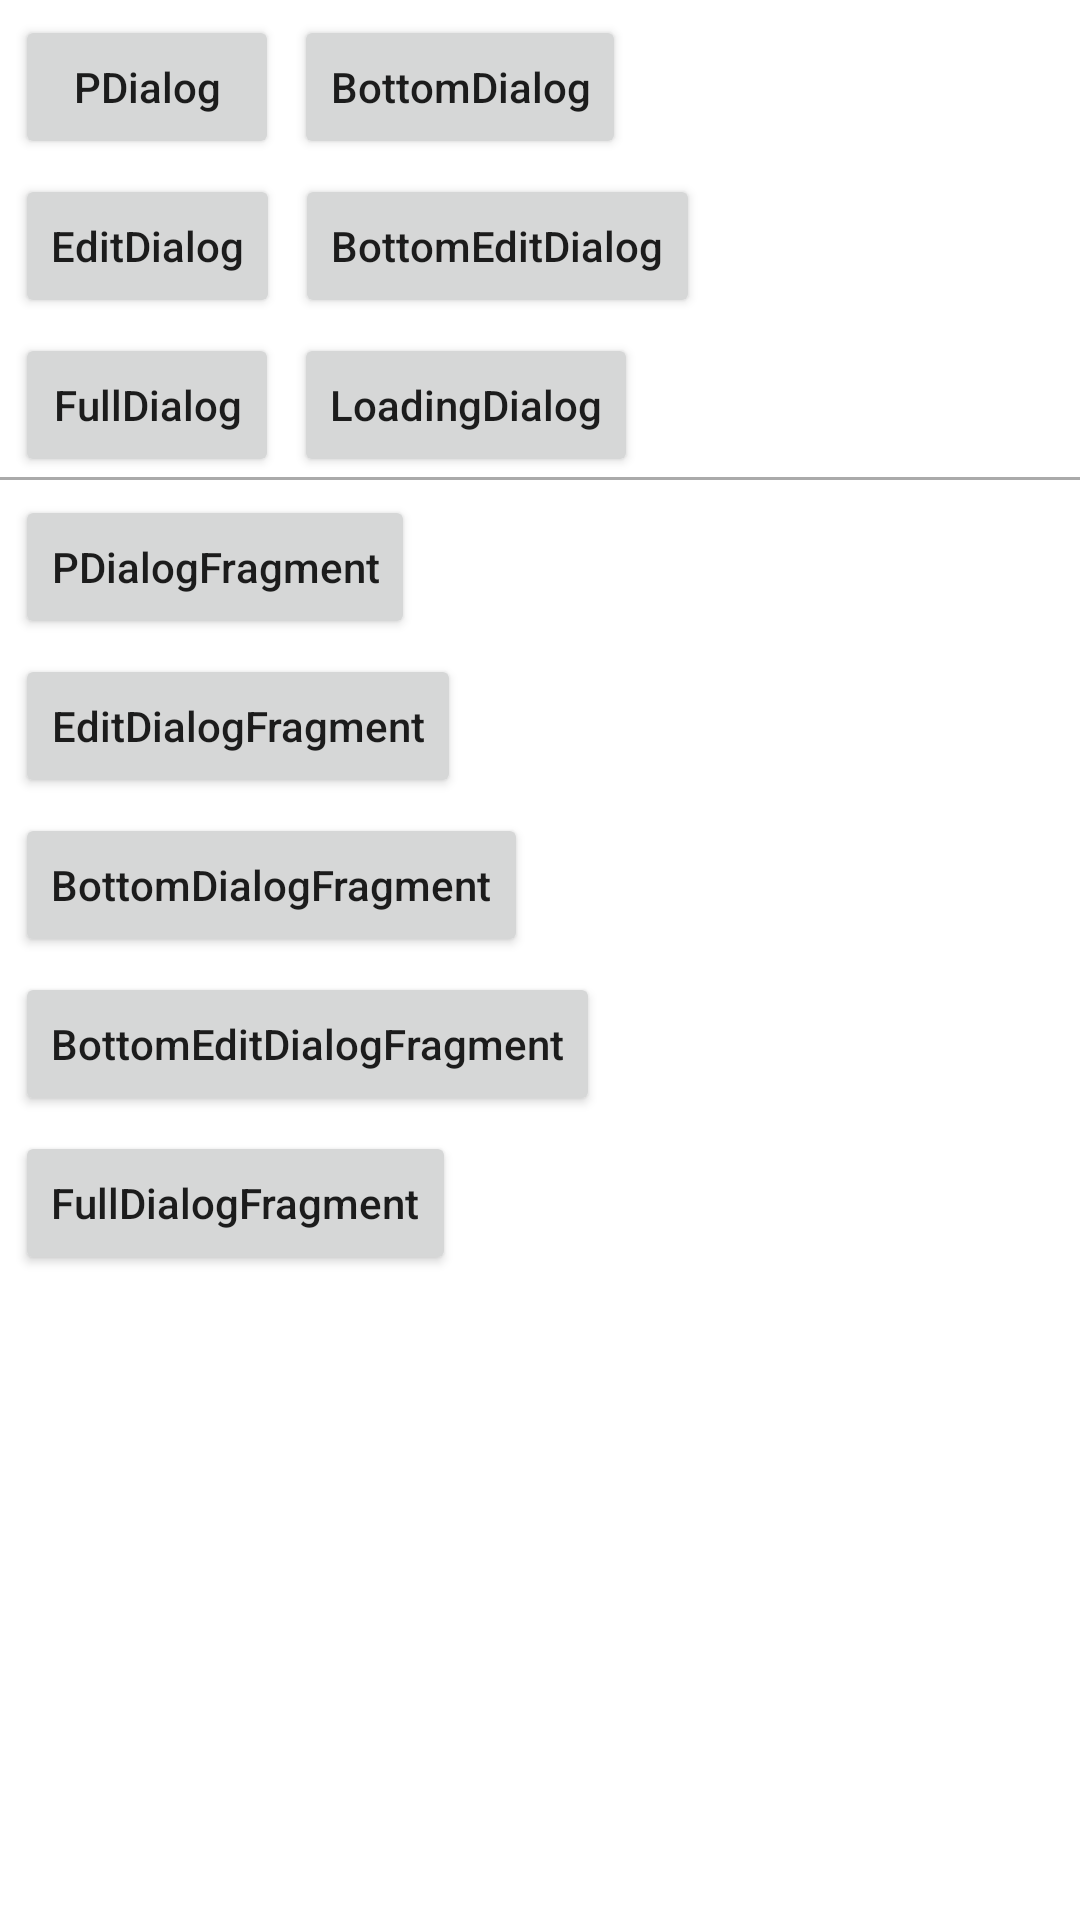

Produce the Android XML layout that renders to this screen, including the resource entries it uses.
<!-- AndroidManifest.xml: application theme Theme.PDialog -->
<!-- res/layout/activity_main.xml -->
<?xml version="1.0" encoding="utf-8"?>
<androidx.constraintlayout.widget.ConstraintLayout xmlns:android="http://schemas.android.com/apk/res/android"
    xmlns:app="http://schemas.android.com/apk/res-auto"
    xmlns:tools="http://schemas.android.com/tools"
    android:layout_width="match_parent"
    android:layout_height="match_parent"
    tools:context=".MainActivity"
    tools:ignore="HardcodedText">

    <Button
        android:id="@+id/btnPDialog"
        android:layout_width="wrap_content"
        android:layout_height="wrap_content"
        android:layout_margin="5dp"
        android:text="PDialog"
        app:layout_constraintLeft_toLeftOf="parent"
        app:layout_constraintTop_toTopOf="parent" />

    <Button
        android:id="@+id/btnBottomDialog"
        android:layout_width="wrap_content"
        android:layout_height="wrap_content"
        android:layout_margin="5dp"
        android:text="BottomDialog"
        app:layout_constraintStart_toEndOf="@id/btnPDialog"
        app:layout_constraintTop_toTopOf="parent" />

    <Button
        android:id="@+id/btnEditDialog"
        android:layout_width="wrap_content"
        android:layout_height="wrap_content"
        android:layout_margin="5dp"
        android:text="EditDialog"
        app:layout_constraintStart_toStartOf="parent"
        app:layout_constraintTop_toBottomOf="@+id/btnPDialog" />

    <Button
        android:id="@+id/btnBottomEditDialog"
        android:layout_width="wrap_content"
        android:layout_height="wrap_content"
        android:layout_margin="5dp"
        android:text="BottomEditDialog"
        app:layout_constraintStart_toEndOf="@id/btnEditDialog"
        app:layout_constraintTop_toBottomOf="@+id/btnPDialog" />

    <Button
        android:id="@+id/btnFullDialog"
        android:layout_width="wrap_content"
        android:layout_height="wrap_content"
        android:layout_margin="5dp"
        android:text="FullDialog"
        app:layout_constraintStart_toStartOf="parent"
        app:layout_constraintTop_toBottomOf="@+id/btnBottomEditDialog" />

    <Button
        android:id="@+id/btnLoadingDialog"
        android:layout_width="wrap_content"
        android:layout_height="wrap_content"
        android:layout_marginLeft="5dp"
        android:text="LoadingDialog"
        app:layout_constraintStart_toEndOf="@id/btnFullDialog"
        app:layout_constraintTop_toTopOf="@id/btnFullDialog" />

    <View
        android:id="@+id/viewLine"
        android:layout_width="match_parent"
        android:layout_height="1dp"
        android:background="@android:color/darker_gray"
        app:layout_constraintTop_toBottomOf="@id/btnFullDialog" />

    <Button
        android:id="@+id/btnPDialogFragment"
        android:layout_width="wrap_content"
        android:layout_height="wrap_content"
        android:layout_margin="5dp"
        android:layout_marginTop="30dp"
        android:text="PDialogFragment"
        app:layout_constraintStart_toStartOf="parent"
        app:layout_constraintTop_toBottomOf="@+id/viewLine" />

    <Button
        android:id="@+id/btnEditDialogFragment"
        android:layout_width="wrap_content"
        android:layout_height="wrap_content"
        android:layout_margin="5dp"
        android:layout_marginTop="30dp"
        android:text="EditDialogFragment"
        app:layout_constraintStart_toStartOf="parent"
        app:layout_constraintTop_toBottomOf="@+id/btnPDialogFragment" />

    <Button
        android:id="@+id/btnBottomDialogFragment"
        android:layout_width="wrap_content"
        android:layout_height="wrap_content"
        android:layout_margin="5dp"
        android:text="BottomDialogFragment"
        app:layout_constraintStart_toStartOf="parent"
        app:layout_constraintTop_toBottomOf="@+id/btnEditDialogFragment" />

    <Button
        android:id="@+id/btnBottomEditDialogFragment"
        android:layout_width="wrap_content"
        android:layout_height="wrap_content"
        android:layout_margin="5dp"
        android:text="BottomEditDialogFragment"
        app:layout_constraintStart_toStartOf="parent"
        app:layout_constraintTop_toBottomOf="@+id/btnBottomDialogFragment" />

    <Button
        android:id="@+id/btnFullDialogFragment"
        android:layout_width="wrap_content"
        android:layout_height="wrap_content"
        android:layout_margin="5dp"
        android:text="FullDialogFragment"
        app:layout_constraintStart_toStartOf="parent"
        app:layout_constraintTop_toBottomOf="@+id/btnBottomEditDialogFragment" />
</androidx.constraintlayout.widget.ConstraintLayout>
<!-- resources referenced by this layout -->
<resources>
  <style name="Theme.PDialog" parent="Theme.MaterialComponents.DayNight.DarkActionBar">
          
          <item name="colorPrimary">@color/purple_500</item>
          <item name="colorPrimaryVariant">@color/purple_700</item>
          <item name="colorOnPrimary">@color/white</item>
          
          <item name="colorSecondary">@color/teal_200</item>
          <item name="colorSecondaryVariant">@color/teal_700</item>
          <item name="colorOnSecondary">@color/black</item>
          
          <item name="android:statusBarColor" tools:targetApi="l">?attr/colorPrimaryVariant</item>
          
  
          <item name="textAllCaps">false</item>
      </style>
  <!-- not gathered from this repository: default colours our renderer supplied (Android Studio template values) -->
  <color name="purple_500">#FF6200EE</color>
  <color name="purple_700">#FF3700B3</color>
  <color name="teal_200">#FF03DAC5</color>
  <color name="teal_700">#FF018786</color>
  <color name="black">#FF000000</color>
  <color name="white">#FFFFFFFF</color>
</resources>
